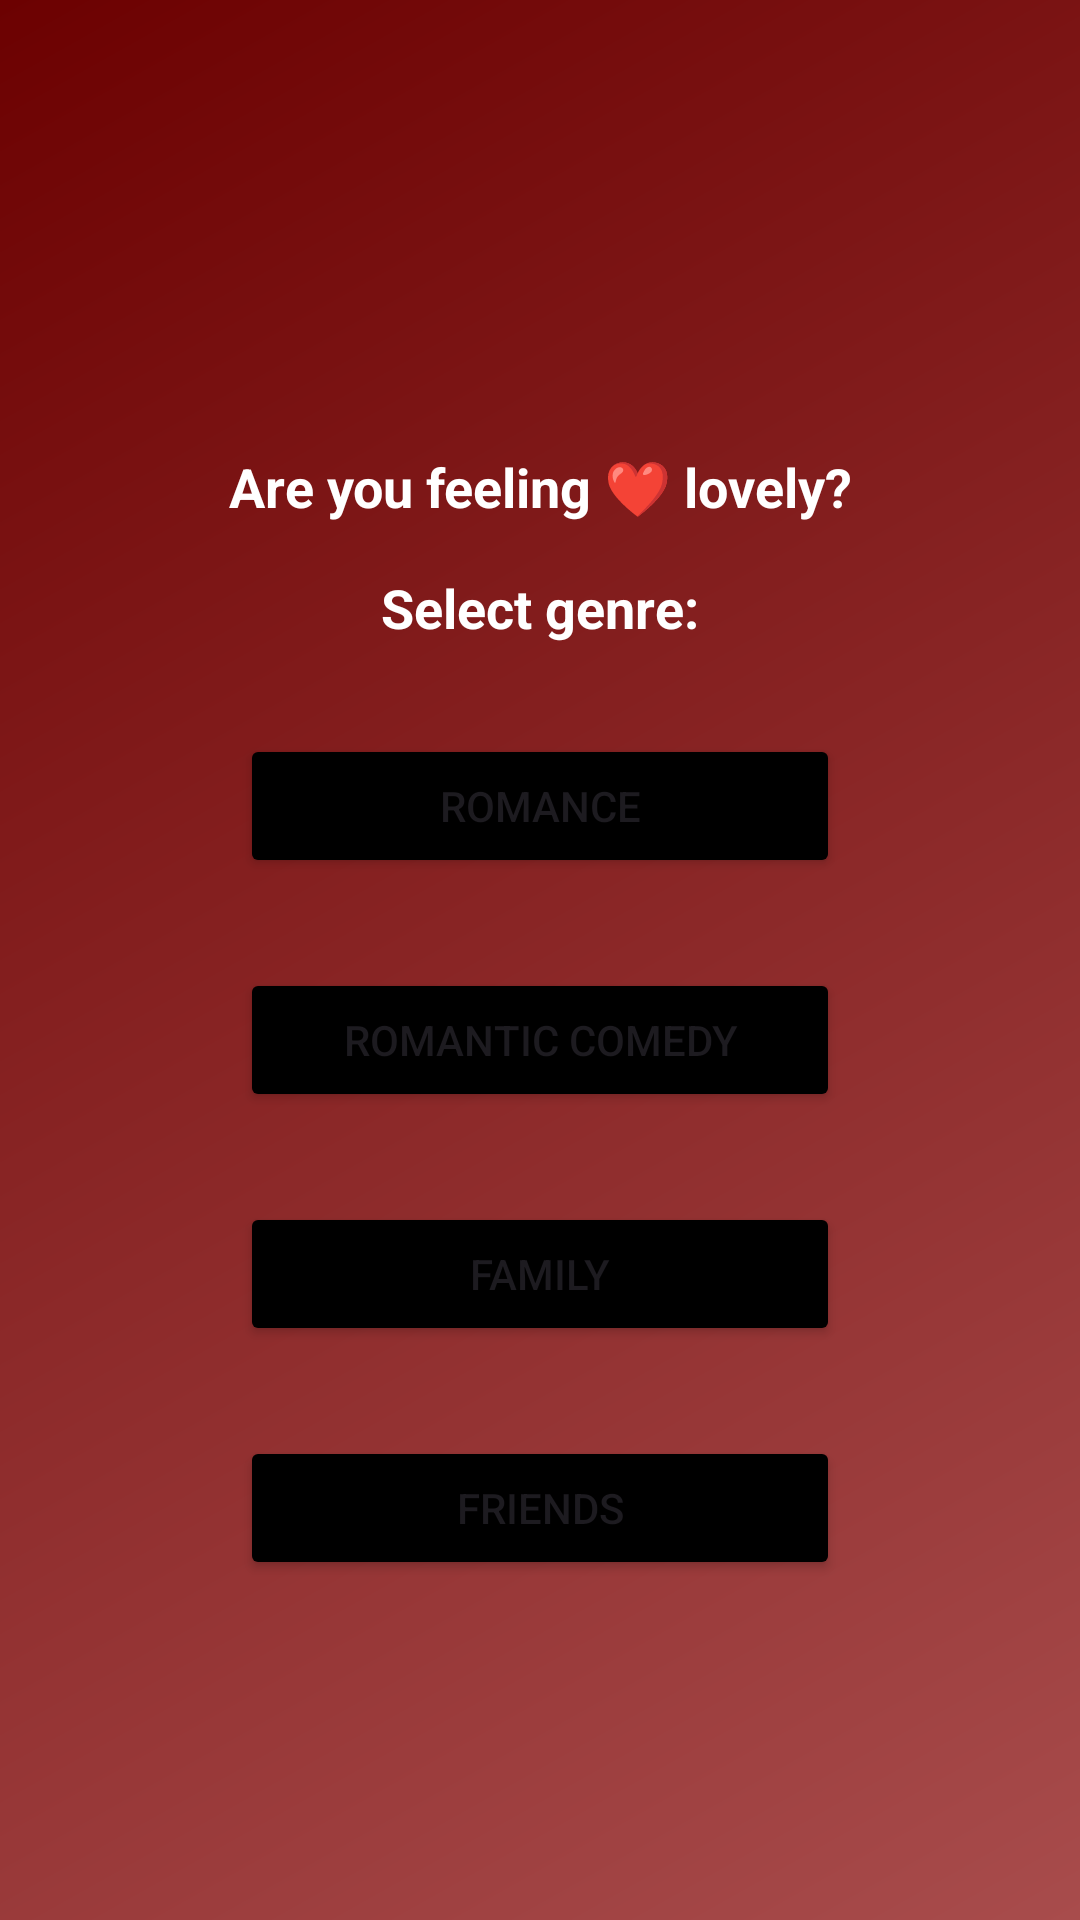

Layout XML and referenced resources for this Android screen:
<!-- AndroidManifest.xml: application theme Theme.Gunasri -->
<!-- res/layout/activity_lovely.xml -->
<?xml version="1.0" encoding="utf-8"?>
<androidx.constraintlayout.widget.ConstraintLayout xmlns:android="http://schemas.android.com/apk/res/android"
    xmlns:app="http://schemas.android.com/apk/res-auto"
    xmlns:tools="http://schemas.android.com/tools"
    android:layout_width="match_parent"
    android:layout_height="match_parent"
    android:background="@drawable/bg"
    tools:context=".LovelyActivity">

    <TextView
        android:id="@+id/textView"
        android:layout_width="wrap_content"
        android:layout_height="wrap_content"
        android:text="Are you feeling ❤️ lovely?"
        android:textSize="18sp"
        android:textStyle="bold"
        android:textColor="#fff"
        app:layout_constraintTop_toTopOf="parent"
        app:layout_constraintBottom_toTopOf="@+id/textView_genre"
        app:layout_constraintStart_toStartOf="parent"
        app:layout_constraintEnd_toEndOf="parent"
        android:layout_marginTop="150dp"/>

    <TextView
        android:id="@+id/textView_genre"
        android:layout_width="wrap_content"
        android:layout_height="wrap_content"
        android:text="Select genre:"
        android:textSize="18sp"
        android:textStyle="bold"
        android:textColor="#fff"
        app:layout_constraintTop_toBottomOf="@+id/textView"
        app:layout_constraintStart_toStartOf="parent"
        app:layout_constraintEnd_toEndOf="parent"
        app:layout_constraintBottom_toTopOf="@+id/button_romance"
        android:layout_marginTop="16dp"/>

    <Button
        android:id="@+id/button_romance"
        android:layout_width="200dp"
        android:layout_height="wrap_content"
        android:text="Romance"
        app:layout_constraintTop_toBottomOf="@+id/textView_genre"
        app:layout_constraintStart_toStartOf="parent"
        app:layout_constraintEnd_toEndOf="parent"
        android:backgroundTint="@color/black"
        android:layout_marginTop="30dp"/>

    <Button
        android:id="@+id/button_romantic_comedy"
        android:layout_width="200dp"
        android:layout_height="wrap_content"
        android:text="Romantic Comedy"
        app:layout_constraintTop_toBottomOf="@+id/button_romance"
        app:layout_constraintStart_toStartOf="parent"
        app:layout_constraintEnd_toEndOf="parent"
        android:backgroundTint="@color/black"
        android:layout_marginTop="30dp"/>

    <Button
        android:id="@+id/button_family"
        android:layout_width="200dp"
        android:layout_height="wrap_content"
        android:text="Family"
        android:backgroundTint="@color/black"
        app:layout_constraintTop_toBottomOf="@+id/button_romantic_comedy"
        app:layout_constraintStart_toStartOf="parent"
        app:layout_constraintEnd_toEndOf="parent"
        android:layout_marginTop="30dp"/>

    <Button
        android:id="@+id/button_friends"
        android:layout_width="200dp"
        android:layout_height="wrap_content"
        android:text="Friends"
        app:layout_constraintTop_toBottomOf="@+id/button_family"
        app:layout_constraintStart_toStartOf="parent"
        app:layout_constraintEnd_toEndOf="parent"
        android:backgroundTint="@color/black"
        android:layout_marginTop="30dp"/>

</androidx.constraintlayout.widget.ConstraintLayout>
<!-- resources referenced by this layout -->
<resources>
  <!-- drawable bg (drawable) -->
  <?xml version="1.0" encoding="utf-8"?>
  <shape xmlns:android="http://schemas.android.com/apk/res/android">
      <gradient
          android:angle="135"
          android:startColor="#A84C4C"
          android:endColor="#6C0101"
          android:type="linear" />
  </shape>
  <style name="Theme.Gunasri" parent="Base.Theme.Gunasri" />
  <style name="Base.Theme.Gunasri" parent="Theme.Material3.DayNight.NoActionBar">
          
          
      </style>
  <!-- not gathered from this repository: default colours our renderer supplied (Android Studio template values) -->
  <color name="black">#FF000000</color>
</resources>
